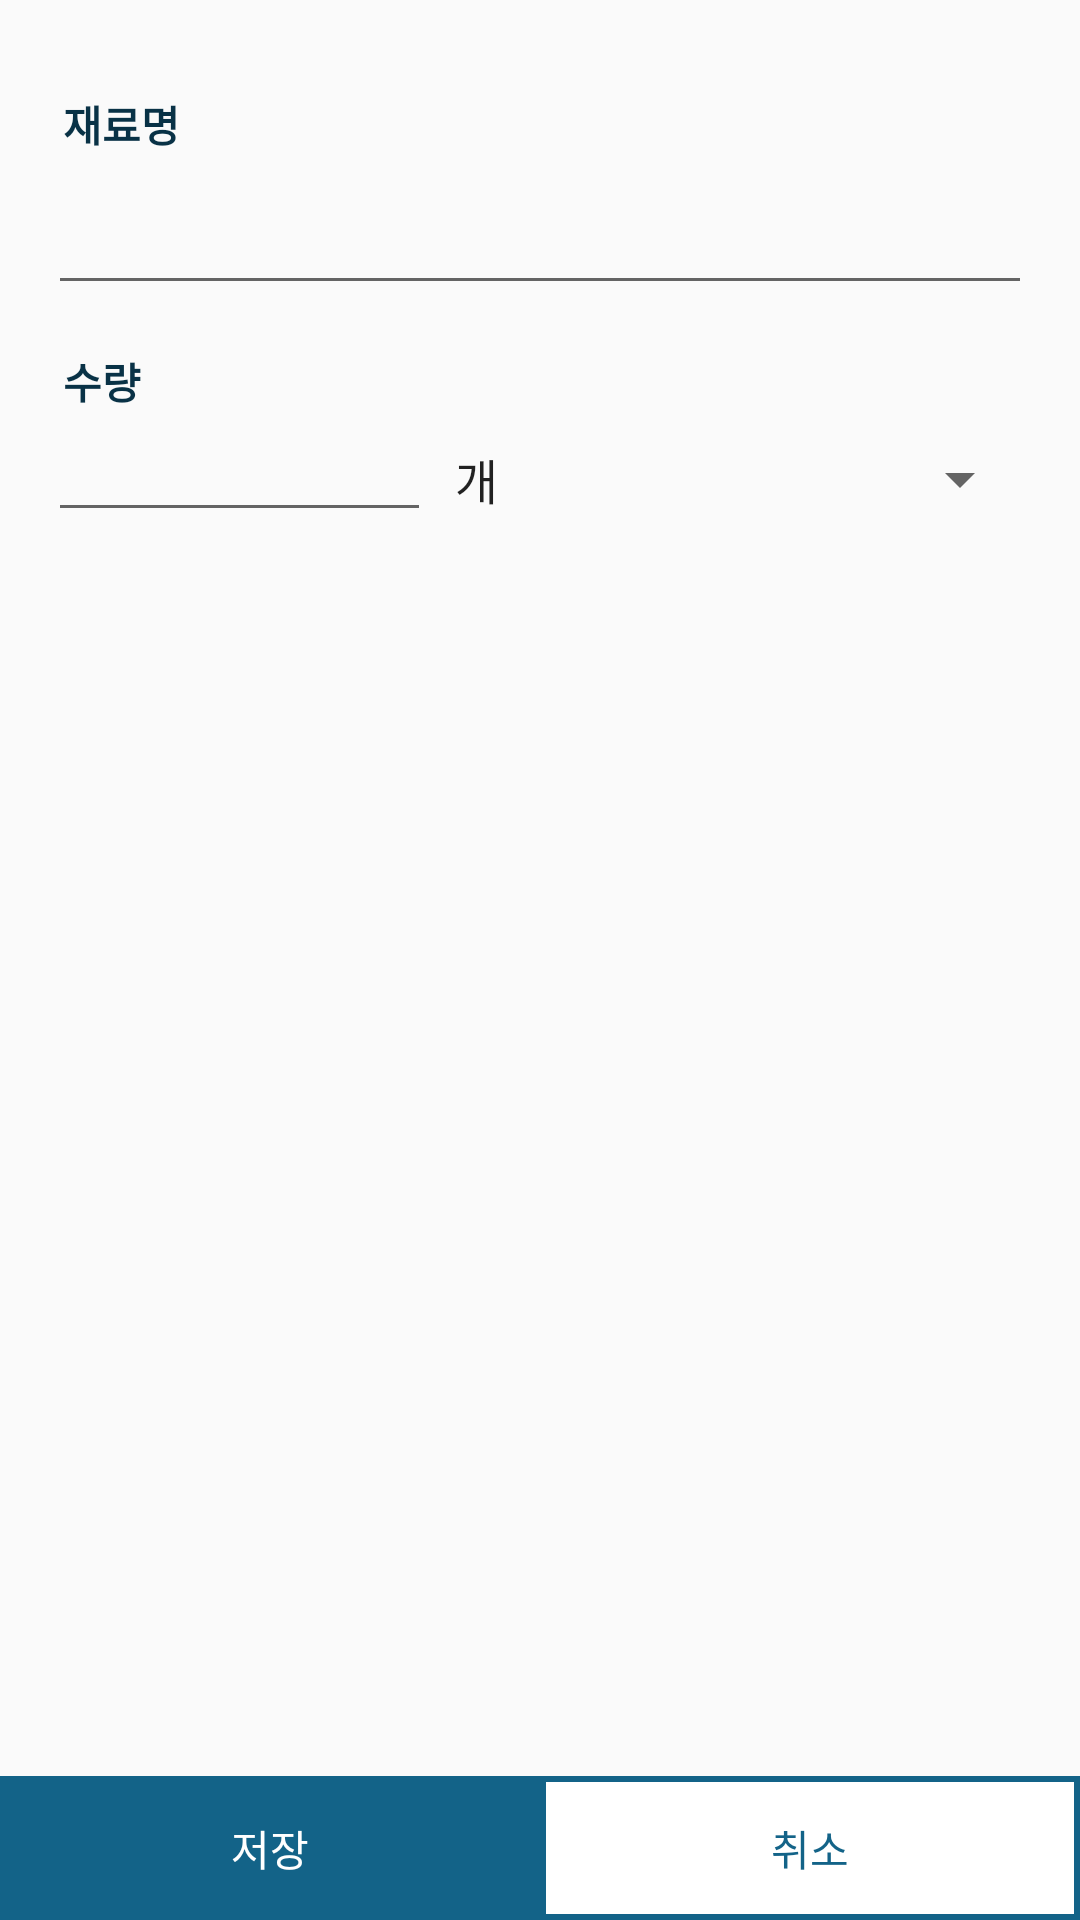

Produce the Android XML layout that renders to this screen, including the resource entries it uses.
<!-- AndroidManifest.xml: application theme AppTheme -->
<!-- res/layout/activity_shopping_list_add.xml -->
<?xml version="1.0" encoding="utf-8"?>
<LinearLayout
    xmlns:android="http://schemas.android.com/apk/res/android"
    android:layout_width="match_parent"
    android:layout_height="match_parent"
    android:orientation="vertical"
    android:scrollbars="vertical">

    <LinearLayout
        android:layout_width="match_parent"
        android:layout_height="wrap_content"
        android:padding="16dp"
        android:paddingLeft="16dp"
        android:paddingRight="16dp"
        android:paddingBottom="16dp"
        android:orientation="vertical"
        >

        <TextView
            android:text="재료명"
            style="@style/IngredientAddTvStyle" />
        <EditText
            android:id="@+id/ingredntNmEditText"
            style="@style/IngredientAddEtStyle" />

        <TextView
            android:text="수량"
            style="@style/IngredientAddTvStyle"/>
        <LinearLayout
            android:layout_width="match_parent"
            android:layout_height="wrap_content"
            android:orientation="horizontal"
            android:layout_weight="10">

            <EditText
                android:id="@+id/buyQtyEditText"
                android:layout_width="wrap_content"
                android:layout_height="40dp"
                android:padding="10dp"
                android:layout_weight="5"
                android:inputType="number"/>
            <Spinner
                android:id="@+id/purchaseUnitTextSpinner"
                android:layout_width="wrap_content"
                android:layout_height="40dp"
                android:layout_weight="5"
                android:entries="@array/unit" />
        </LinearLayout>
      

    </LinearLayout>
    <LinearLayout
        android:layout_width="match_parent"
        android:layout_height="match_parent">

    <LinearLayout
        android:layout_width="match_parent"
        android:layout_height="wrap_content"
        android:layout_gravity="bottom"
        android:orientation="horizontal">

        <Button
            android:id="@+id/saveButton"
            android:layout_width="0dp"
            android:layout_height="match_parent"
            android:layout_weight="1"
            android:background="@drawable/btn_basic"
            android:text="저장"
            android:textColor="@android:color/white" />

        <Button
            android:id="@+id/cancelButton"
            android:layout_width="0dp"
            android:layout_height="match_parent"
            android:layout_weight="1"
            android:background="@drawable/btn_stroke"
            android:text="취소"
            android:textColor="@color/colorPrimary" />
    </LinearLayout>
    </LinearLayout>
</LinearLayout>
<!-- resources referenced by this layout -->
<resources>
  <string-array name="unit">
          <item>개</item>
          <item>통</item>
          <item>캔</item>
          <item>근</item>
          <item>㏄</item>
          <item>g</item>
          <item>kg</item>
          <item>박스</item>
          <item>ℓ</item>
          <item>㎖</item>
          <item>포기</item>
          <item>봉지</item>
          <item>묶음</item>
          <item>망</item>
          <item>팩</item>
      </string-array>
  <color name="colorPrimary">#136388</color>
  <!-- drawable btn_basic (drawable) -->
  <?xml version="1.0" encoding="utf-8"?>
  <selector xmlns:android="http://schemas.android.com/apk/res/android">
      <item android:state_enabled="false">
          <shape>
              <solid android:color="@android:color/darker_gray">
  
              </solid>
  
          </shape>
      </item>
      <item android:state_pressed="true">
          <shape>
              <solid android:color="@color/colorAccent">
  
              </solid>
  
          </shape>
      </item>
      <item>
          <shape android:shape="rectangle">
              <solid android:color="@color/colorPrimary">
              </solid>
  
          </shape>
      </item>
  </selector>
  <!-- drawable btn_stroke (drawable) -->
  <?xml version="1.0" encoding="utf-8"?>
  <selector xmlns:android="http://schemas.android.com/apk/res/android">
      <item android:state_enabled="false">
          <shape>
              <solid android:color="@android:color/darker_gray">
  
              </solid>
  
          </shape>
      </item>
      <item android:state_pressed="true">
          <shape>
              <solid android:color="@color/colorAccent">
  
              </solid>
          </shape>
      </item>
      <item>
          <shape android:shape="rectangle">
              <solid android:color="@android:color/white"/>
              <stroke android:width="2dip" android:color="@color/colorPrimary"/>
  
          </shape>
      </item>
  </selector>
  <!-- drawable camera_light_grey: png bitmap (drawable, 578 bytes) -->
  <style name="IngredientAddEtStyle" parent="android:style/Widget.EditText">
          <item name="android:padding">10dp</item>
          <item name="android:layout_width">match_parent</item>
          <item name="android:layout_height">50dp</item>
          <item name="android:textCursorDrawable">@color/textViewColor</item>
          <item name="android:textColor">@color/colorPrimary</item>
      </style>
  <style name="IngredientAddTvStyle" parent="@android:style/Widget.TextView">
          <item name="android:layout_marginTop">15dp</item>
          <item name="android:layout_width">wrap_content</item>
          <item name="android:layout_height">wrap_content</item>
          <item name="android:paddingLeft">5dp</item>
          <item name="android:textStyle">bold</item>
          <item name="android:textColor">@color/colorAccent</item>
      </style>
  <style name="AppTheme" parent="Theme.AppCompat.Light.DarkActionBar">
          
          <item name="colorPrimary">@color/colorPrimary</item>
          <item name="colorPrimaryDark">@color/colorPrimaryDark</item>
          <item name="colorAccent">@color/colorAccent</item>
      </style>
  <color name="colorAccent">#093246</color>
  <color name="textViewColor">#71818A</color>
  <color name="colorPrimaryDark">#136388</color>
</resources>
